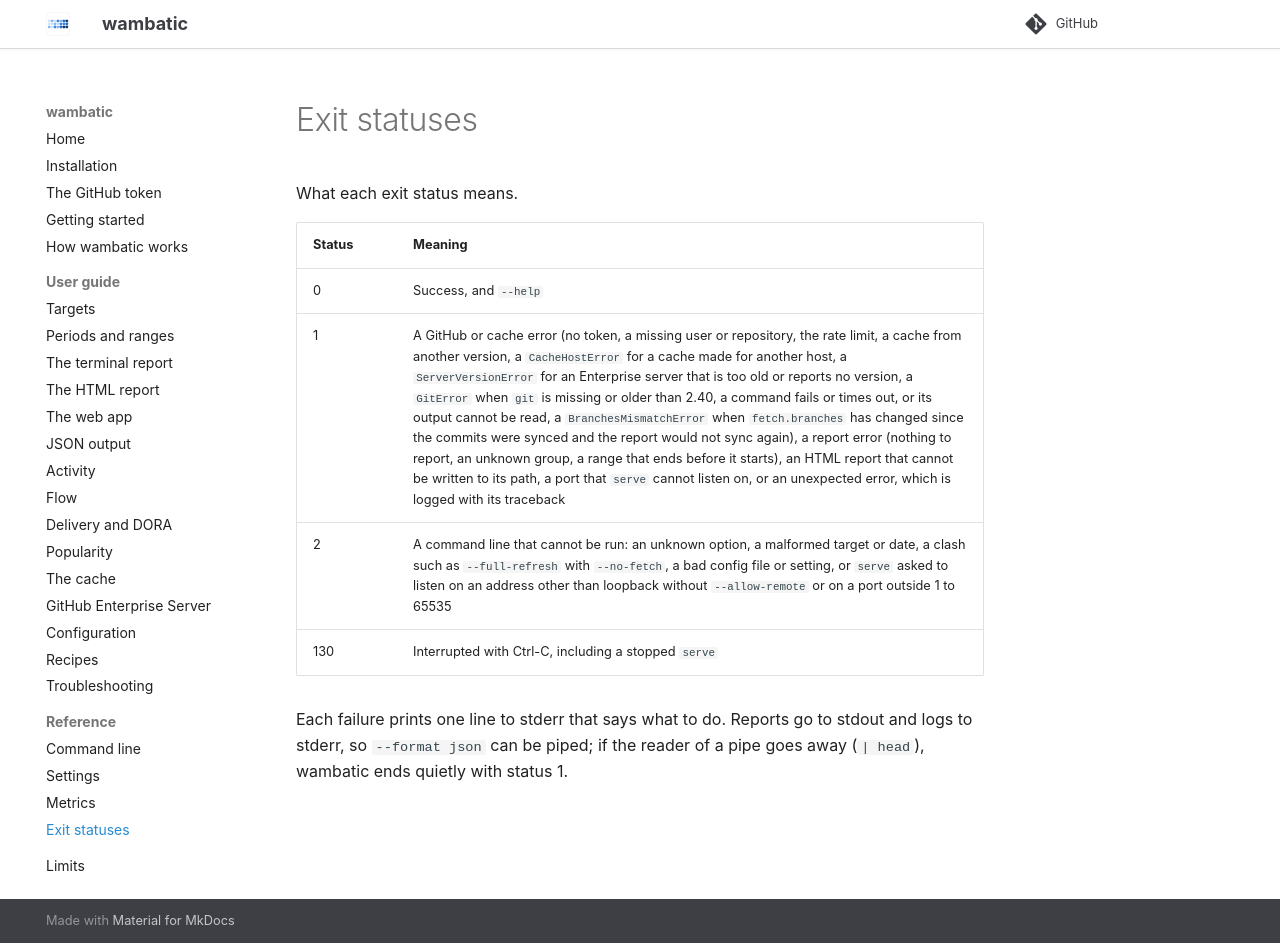

repository: bnomis/wambatic · page: reference/exit-statuses/index.html · generator: mkdocs

# Exit statuses

What each exit status means.

| Status | Meaning |
|--------|---------|
| 0 | Success, and `--help` |
| 1 | A GitHub or cache error (no token, a missing user or repository, the rate limit, a cache from another version, a `CacheHostError` for a cache made for another host, a `ServerVersionError` for an Enterprise server that is too old or reports no version, a `GitError` when `git` is missing or older than 2.40, a command fails or times out, or its output cannot be read, a `BranchesMismatchError` when `fetch.branches` has changed since the commits were synced and the report would not sync again), a report error (nothing to report, an unknown group, a range that ends before it starts), an HTML report that cannot be written to its path, a port that `serve` cannot listen on, or an unexpected error, which is logged with its traceback |
| 2 | A command line that cannot be run: an unknown option, a malformed target or date, a clash such as `--full-refresh` with `--no-fetch`, a bad config file or setting, or `serve` asked to listen on an address other than loopback without `--allow-remote` or on a port outside 1 to 65535 |
| 130 | Interrupted with Ctrl-C, including a stopped `serve` |

Each failure prints one line to stderr that says what to do. Reports go to stdout and logs to stderr, so `--format json` can be piped; if the reader of a pipe goes away (`| head`), wambatic ends quietly with status 1.
